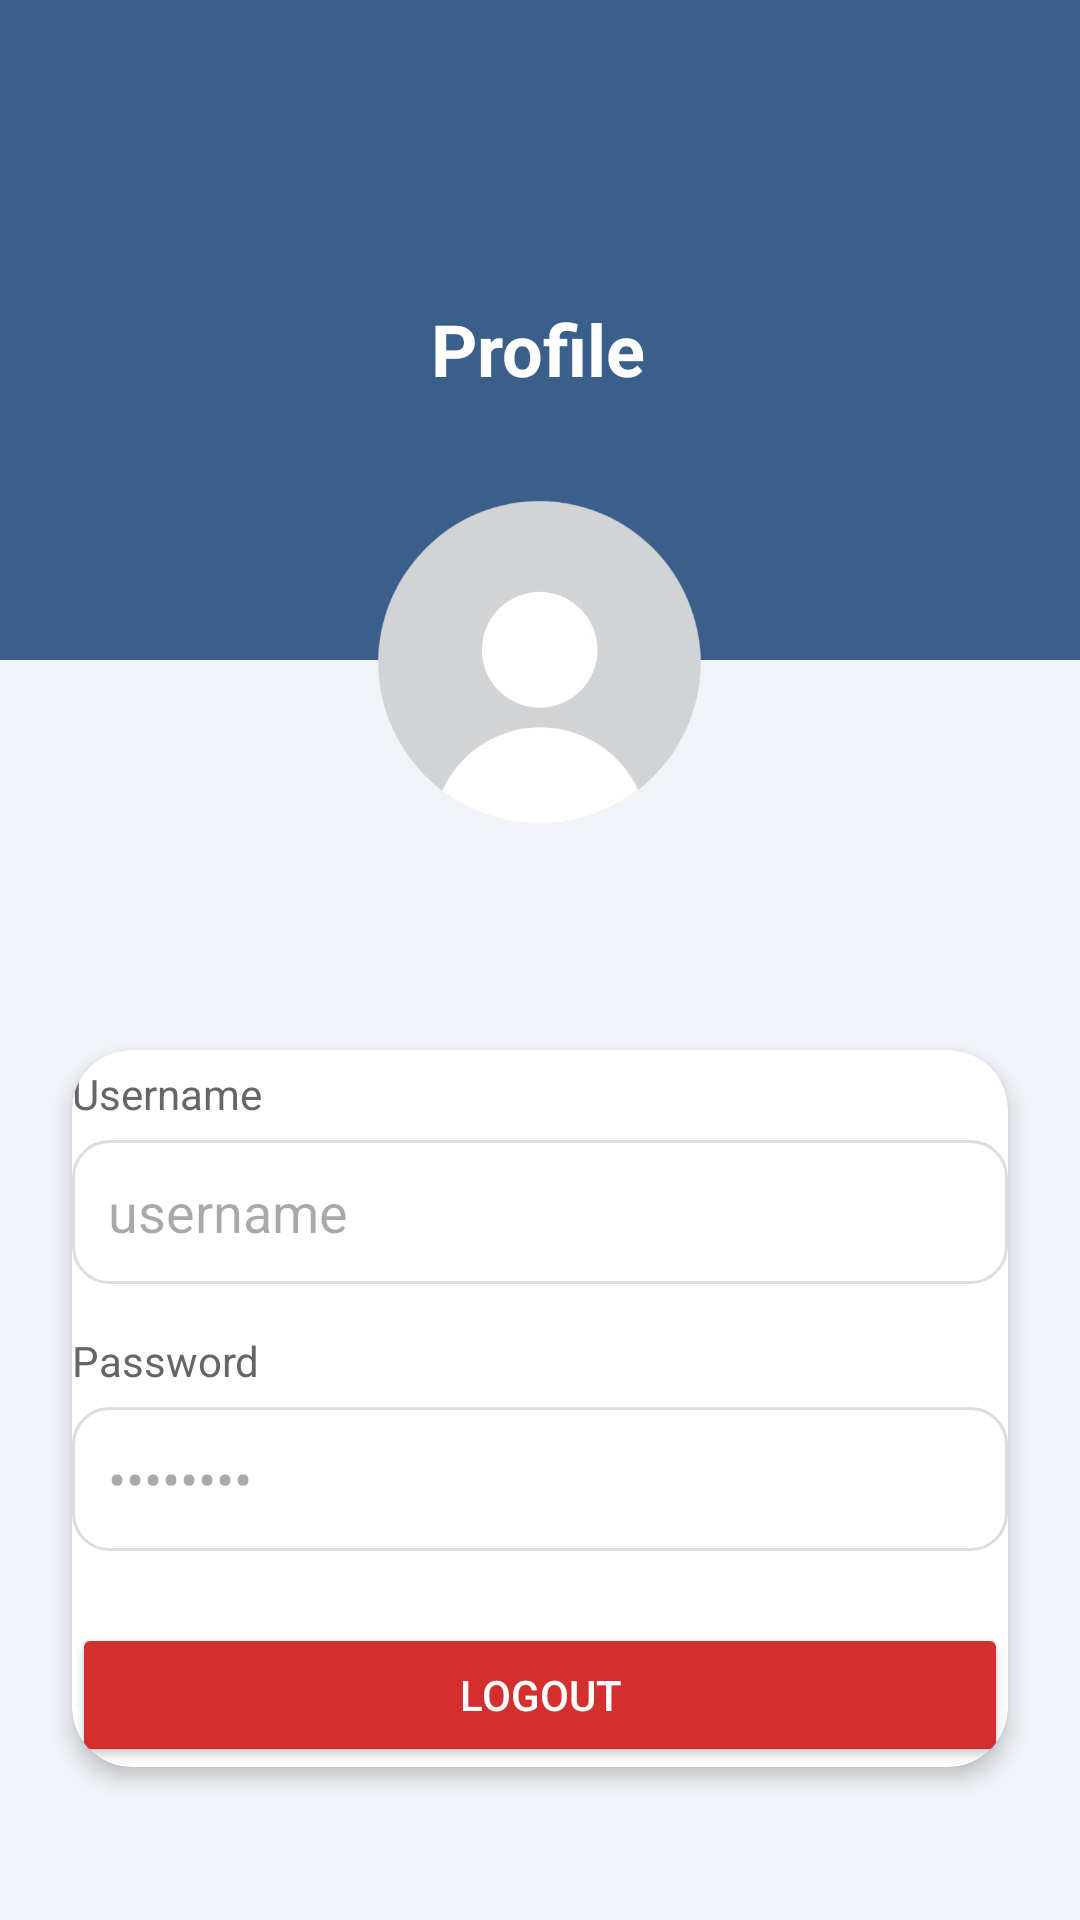

Here is an Android app screen rendered from its layout file. Give the layout XML and the strings, colors and styles it references.
<!-- AndroidManifest.xml: application theme Theme.Ftaks -->
<!-- res/layout/fragment_profil.xml -->
<?xml version="1.0" encoding="utf-8"?>
<androidx.constraintlayout.widget.ConstraintLayout
    xmlns:android="http://schemas.android.com/apk/res/android"
    xmlns:tools="http://schemas.android.com/tools"
    xmlns:app="http://schemas.android.com/apk/res-auto"
    android:layout_width="match_parent"
    android:layout_height="match_parent"
    android:background="@color/home_background"
    tools:context=".ProfilFragment">

    <View
        android:id="@+id/view_header_background"
        android:layout_width="0dp"
        android:layout_height="220dp"
        android:background="@color/login_main_background"
        app:layout_constraintTop_toTopOf="parent"
        app:layout_constraintStart_toStartOf="parent"
        app:layout_constraintEnd_toEndOf="parent" />

    <TextView
        android:layout_width="wrap_content"
        android:layout_height="wrap_content"
        android:layout_marginTop="100dp"
        android:text="Profile"
        android:textColor="@color/white"
        android:textSize="24sp"
        android:textStyle="bold"
        app:layout_constraintEnd_toEndOf="parent"
        app:layout_constraintHorizontal_bias="0.498"
        app:layout_constraintStart_toStartOf="parent"
        app:layout_constraintTop_toTopOf="parent" />

    <ImageView
        android:id="@+id/ivProfile"
        android:layout_width="120dp"
        android:layout_height="120dp"
        android:layout_marginTop="160dp"
        android:padding="4dp"
        android:scaleType="centerCrop"
        android:src="@drawable/profil_lg"
        app:layout_constraintEnd_toEndOf="parent"
        app:layout_constraintHorizontal_bias="0.498"
        app:layout_constraintStart_toStartOf="parent"
        app:layout_constraintTop_toTopOf="parent" />

    <androidx.cardview.widget.CardView
        android:id="@+id/cardData"
        android:layout_width="0dp"
        android:layout_height="wrap_content"
        android:layout_marginTop="70dp"
        android:layout_marginHorizontal="24dp"
        android:padding="24dp"
        app:cardCornerRadius="20dp"
        app:cardElevation="4dp"
        app:layout_constraintTop_toBottomOf="@id/ivProfile"
        app:layout_constraintStart_toStartOf="parent"
        app:layout_constraintEnd_toEndOf="parent">

        <LinearLayout
            android:layout_width="match_parent"
            android:layout_height="wrap_content"
            android:orientation="vertical">

            <TextView
                android:layout_width="65dp"
                android:layout_height="25dp"
                android:layout_marginTop="5dp"
                android:text="Username"
                android:textColor="#666"
                android:textSize="14sp" />

            <EditText
                android:id="@+id/et_Username"
                android:layout_width="match_parent"
                android:layout_height="48dp"
                android:background="@drawable/bg_form_profile"
                android:enabled="false"
                android:padding="12dp"
                android:text="username" />

            <TextView
                android:layout_width="65dp"
                android:layout_height="25dp"
                android:layout_marginTop="16dp"
                android:text="Password"
                android:textColor="#666"
                android:textSize="14sp" />

            <EditText
                android:id="@+id/et_Password"
                android:layout_width="match_parent"
                android:layout_height="48dp"
                android:background="@drawable/bg_form_profile"
                android:enabled="false"
                android:inputType="textPassword"
                android:padding="12dp"
                android:text="********" />

            <Button
                android:id="@+id/btnLogout"
                android:layout_width="match_parent"
                android:layout_height="48dp"
                android:layout_marginTop="24dp"
                android:backgroundTint="#D32F2F"
                android:text="Logout"
                android:textColor="#FFF" />
        </LinearLayout>
    </androidx.cardview.widget.CardView>
</androidx.constraintlayout.widget.ConstraintLayout>
<!-- resources referenced by this layout -->
<resources>
  <color name="home_background">#F0F4F8</color>
  <color name="login_main_background">#3A5F8A</color>
  <color name="white">#FFFFFFFF</color>
  <!-- drawable bg_form_profile (drawable) -->
  <?xml version="1.0" encoding="utf-8"?>
  <shape xmlns:android="http://schemas.android.com/apk/res/android"
      android:shape="rectangle">
      <solid android:color="#ffffff"/>
      <corners android:radius="12dp"/>
      <stroke android:width="1dp" android:color="#dddddd"/>
  </shape>
  <!-- drawable profil_lg: png bitmap (drawable, 49535 bytes) -->
  <style name="Theme.Ftaks" parent="Base.Theme.Ftaks" />
  <style name="Base.Theme.Ftaks" parent="Theme.Material3.DayNight.NoActionBar">
          
          
      </style>
</resources>
